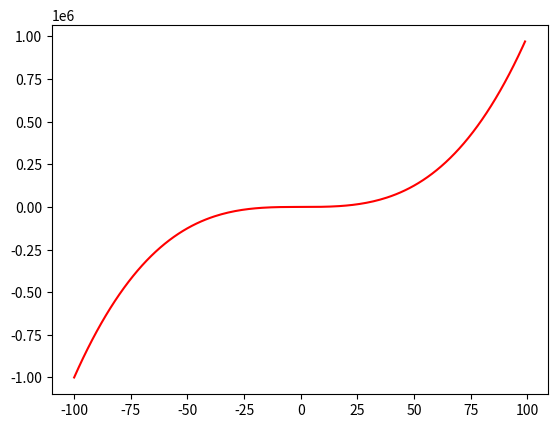

This chart was generated by the following Python code:
import numpy as np
import matplotlib.pyplot as plt

x = np.arange(-100, 100, 1)
y = x ** 3

print(y)
plt.plot(x, y,  '-r')
plt.show()

